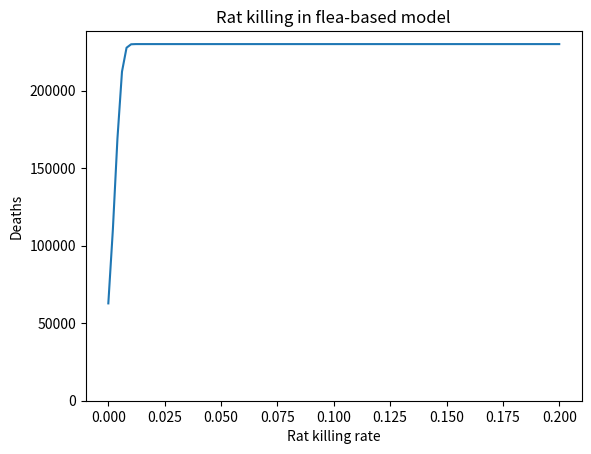

Write the Python code that produced this figure.
# -*- coding: utf-8 -*-
"""
Created on Wed Jun  8 15:56:38 2022

[redacted]
"""
import numpy as np
import matplotlib.pyplot as plt
deathsperweek=[2,0,9,3,14,17,43,112,168,267,470,725,1089,1843,2010,2817,3880,4237,6102,6988,6544,7165,5533,4929,4327,2665,1421,1031,1414,1050,652,333,210,243,281]
deathsperweek=[0]*40+deathsperweek
totaldeaths=np.cumsum(deathsperweek)

#end december 19th

#plt.plot(deathsperweek)
tlst=(np.linspace(0,74,75)*7)

population=460000
h=0.001
T=2
N=int(T/h)

def loop(killr):
    Sh=np.zeros(N)
    Ih=np.zeros(N)
    Rh=np.zeros(N)
    Dh=np.zeros(N)
    
    F=np.zeros(N)
    Nf=np.zeros(N)
    
    Sr=np.zeros(N)
    Ir=np.zeros(N)
    Rr=np.zeros(N)
    Dr=np.zeros(N)
    T_r=np.zeros(N)
    
    s=np.zeros(N)
    t=np.zeros(N)
    
    Sh[0]=population
    Sr[0]=55000
    Rr[0]=30000
    Ir[0]=500
    Nf[0]=5
    
    
    r_r=5
    p=0.975
    K_r=0.2*population
    #0.5<aK_r<20
    a=10/K_r
    d_r=0.2
    beta_r=4.7
    gamma_r=20
    g_r=0.02
    r_f=20
    d_f=10
    K_f=6.57
    mu_f=10
    beta_h=0.01
    gamma_h=26
    mu_h=0.5
    
    for i in range (0,round(7*40*1000/365),1):
        T_r[i]=Sr[i]+Ir[i]+Rr[i]
        s[i]=np.exp(-a*T_r[i])
        t[i+1]=t[i]+h
    
        Sr[i+1]=Sr[i]+h*(r_r*Sr[i]*(1-T_r[i]/K_r)+r_r*Rr[i]*(1-p)-beta_r*Sr[i]/(T_r[i]) *F[i]*(1-s[i])-d_r*Sr[i])
        Ir[i+1]=Ir[i]+h*(beta_r*Sr[i]/T_r[i]*F[i]*(1-s[i])-(gamma_r+d_r)*Ir[i])
        Rr[i+1]=Rr[i]+h*(r_r*Rr[i]*(p-T_r[i]/K_r)+gamma_r*g_r*Ir[i]-d_r*Rr[i])
        Dr[i+1]=Dr[i]+h*(+gamma_r*(1-g_r)*Ir[i]+d_r*T_r[i])
        
        Nf[i+1]=Nf[i]+h*(r_f*Nf[i]*(1-Nf[i]/K_f)+mu_f/T_r[i]*F[i]*(1-s[i]))
        F[i+1]=F[i]+h*((d_r+gamma_r*(1-g_r))*Ir[i]*Nf[i]-d_f*F[i])
        
        Sh[i+1]=Sh[i]+h*(-beta_h*Sh[i]*F[i]*s[i])
        Ih[i+1]=Ih[i]+h*(beta_h*Sh[i]*F[i]*s[i]-gamma_h*Ih[i])
        Rh[i+1]=Rh[i]+h*(gamma_h*Ih[i]*(1-mu_h))
        Dh[i+1]=Dh[i]+h*(gamma_h*Ih[i]*mu_h)
    
    
    for i in range (round(7*40*1000/365),N-1,1):
        T_r[i]=Sr[i]+Ir[i]+Rr[i]
        s[i]=np.exp(-a*T_r[i])
        t[i+1]=t[i]+h
    
        Sr[i+1]=Sr[i]+h*(r_r*Sr[i]*(1-T_r[i]/K_r)+r_r*Rr[i]*(1-p)-beta_r*Sr[i]/(T_r[i]) *F[i]*(1-s[i])-d_r*Sr[i]-killr*Sr[i])
        Ir[i+1]=Ir[i]+h*(beta_r*Sr[i]/T_r[i]*F[i]*(1-s[i])-(gamma_r+d_r)*Ir[i]-killr*Ir[i])
        Rr[i+1]=Rr[i]+h*(r_r*Rr[i]*(p-T_r[i]/K_r)+gamma_r*g_r*Ir[i]-d_r*Rr[i] -killr*Rr[i])
        Dr[i+1]=Dr[i]+h*(+gamma_r*(1-g_r)*Ir[i]+d_r*T_r[i]+killr*(Sr[i]+Ir[i]+Rr[i]))
        
        Nf[i+1]=Nf[i]+h*(r_f*Nf[i]*(1-Nf[i]/K_f)+mu_f/T_r[i]*F[i]*(1-s[i]))
        F[i+1]=F[i]+h*((d_r+gamma_r*(1-g_r))*Ir[i]*Nf[i]-d_f*F[i])
        
        Sh[i+1]=Sh[i]+h*(-beta_h*Sh[i]*F[i]*s[i])
        Ih[i+1]=Ih[i]+h*(beta_h*Sh[i]*F[i]*s[i]-gamma_h*Ih[i])
        Rh[i+1]=Rh[i]+h*(gamma_h*Ih[i]*(1-mu_h))
        Dh[i+1]=Dh[i]+h*(gamma_h*Ih[i]*mu_h)
        
    
    
    return Dh[N-1]

loops=100
killr=np.linspace(0,0.2*365,loops)
D=np.zeros(loops)

for i in range(loops):
    print(i)
    D[i]=loop(killr[i])
    
plt.plot(killr/365,D)
plt.ylabel("Deaths")
plt.ylim(bottom=0)
plt.xlabel("Rat killing rate")
plt.title("Rat killing in flea-based model")
plt.show()